Run: headless pygame with SDL's dummy video driver; simulated clock (each Clock.tick advances the game by its frame time, no real sleeping); random seed 0; keys injected as events and as key.get_pressed() state; no mouse input.
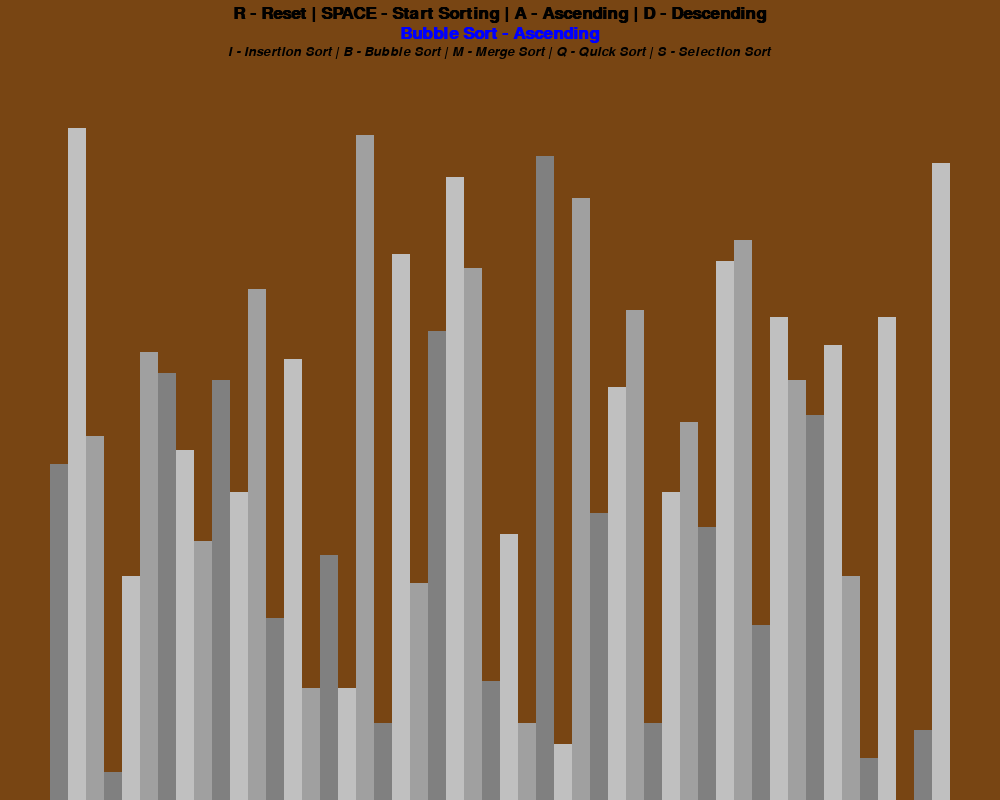
Frame 1 of 4 · flips 1–60 · no input
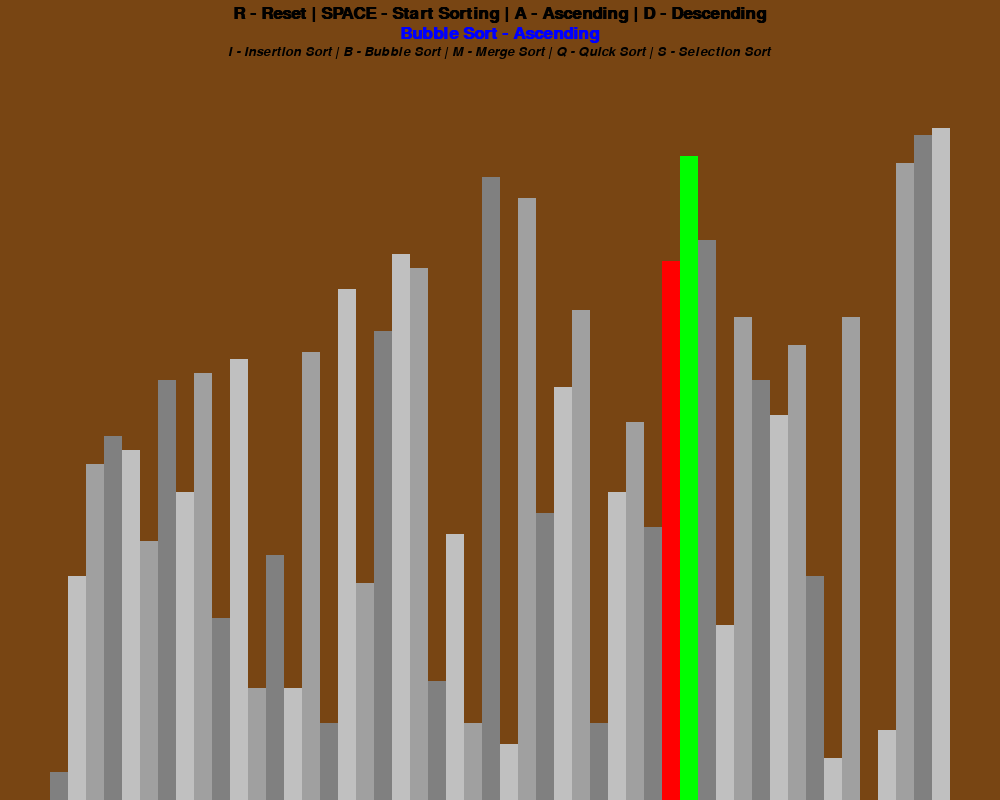
Frame 2 of 4 · flips 61–180 · tapped SPACE, RETURN · held RIGHT (→), D
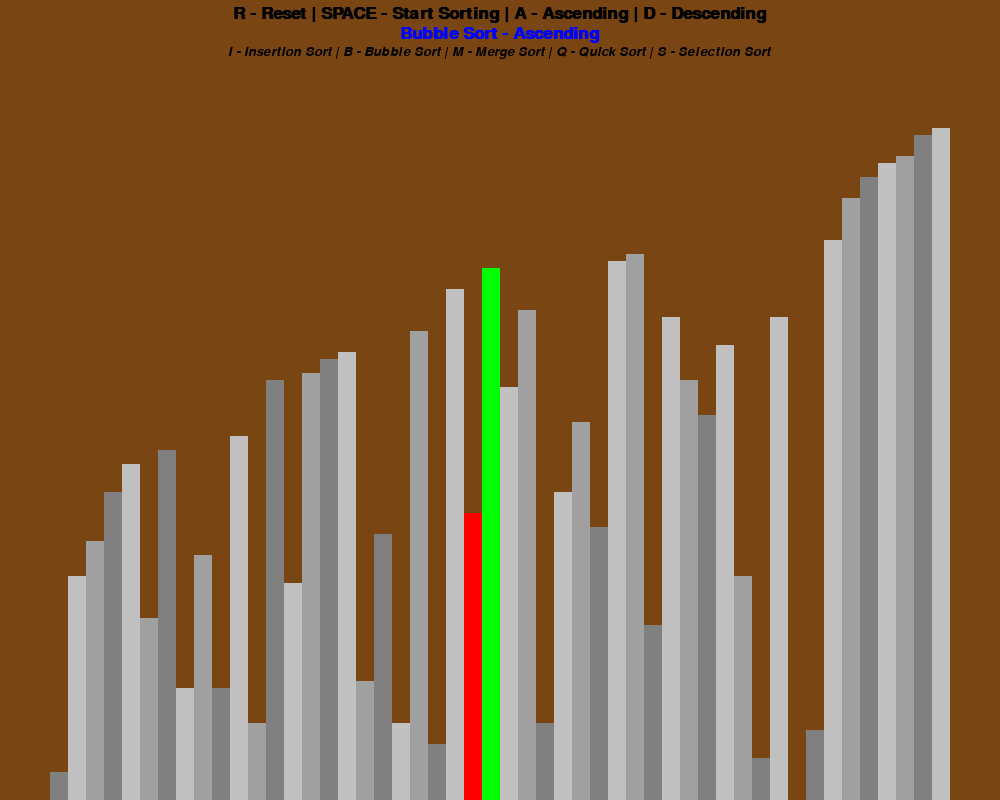
Frame 3 of 4 · flips 181–300 · held DOWN (↓), S
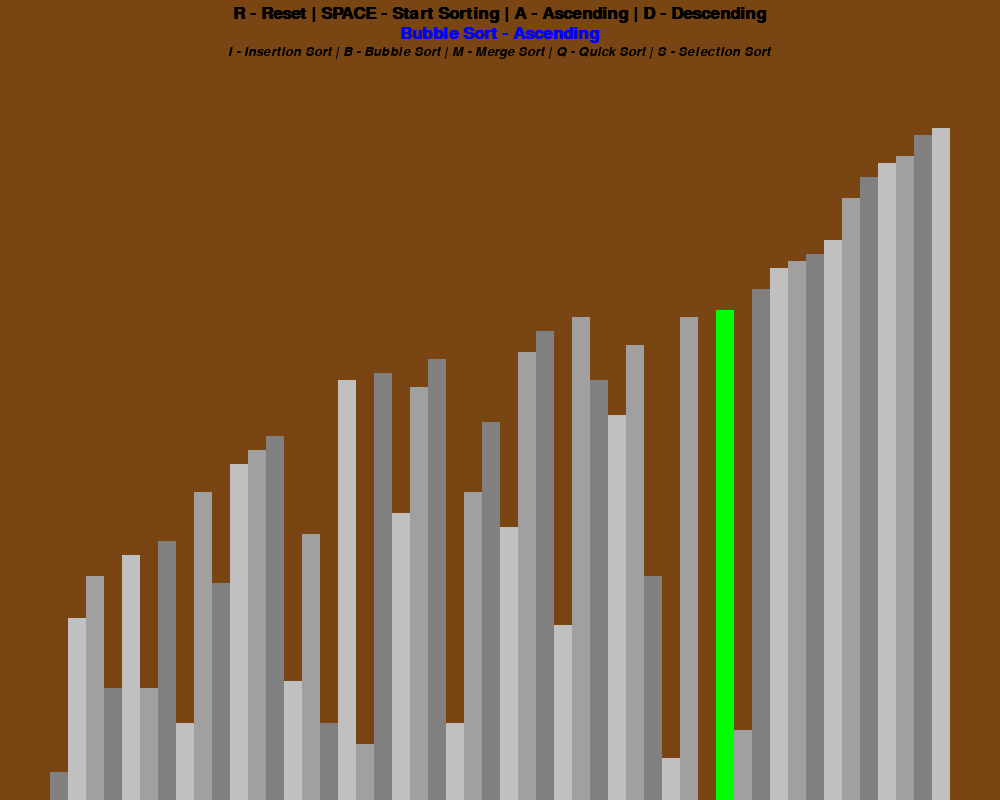
Frame 4 of 4 · flips 301–420 · held LEFT (←), A, UP (↑), W

The pygame program that drew these frames:

import pygame
import random


pygame.init()


class DrawingInfo:
    BLACK = 0,0,0
    WHITE = 255,255,255
    RED = 255,0,0
    GREEN = 0,255,0
    BLUE = 0,0,255
    BROWN = 120,69,19
    GREY = 128,128,128
    L_GREY = 160,160,160
    D_GREY = 192,192,192

    BLOCK_COLOURS = [
        GREY, 
        D_GREY,
        L_GREY
    ]

    BACKGROUND_COLOUR = BROWN

    FONT = pygame.font.SysFont("comic-sans", 20, bold=False, italic=True)
    LARGER_FONT = pygame.font.SysFont("Arial", 25, bold=True)

    SIDE_PADDING = 100
    TOP_PADDING = 100

    def __init__(self, width, height, list):
            self.width = width
            self.height = height
            self.set_list(list)
            

            self.window = pygame.display.set_mode((width ,height))
            title       = pygame.display.set_caption("SORTING ALGORITHM VISUALIZER")
            
    def set_list(self, list):
        self.list = list
        self.max = max(list)
        self.min = min(list)

        self.block_width = round((self.width - self.SIDE_PADDING) / len(list))
        self.block_height = round(((self.width - 200) - self.TOP_PADDING) / (self.max - self.min))
        self.start_x = self.SIDE_PADDING // 2
        self.start_y = self.TOP_PADDING // 2
        pass


def draw(draw_info, algorithm_name, ascending):
    draw_info.window.fill(draw_info.BACKGROUND_COLOUR)

    # Display the sorting algorithm and order
    title = draw_info.LARGER_FONT.render(
        f"{algorithm_name} - {'Ascending' if ascending else 'Descending'}",
        1,
        draw_info.BLUE,
    )
    draw_info.window.blit(title, (draw_info.width / 2 - title.get_width() / 2, 25))

    # Display controls for resetting, starting, and toggling order
    control1 = draw_info.LARGER_FONT.render(
        "R - Reset | SPACE - Start Sorting | A - Ascending | D - Descending",
        1,
        draw_info.BLACK,
    )
    draw_info.window.blit(control1, (draw_info.width / 2 - control1.get_width() / 2, 5))

    # Display controls for choosing sorting algorithms
    control2 = draw_info.FONT.render(
        "I - Insertion Sort | B - Bubble Sort | M - Merge Sort | Q - Quick Sort | S - Selection Sort",
        1,
        draw_info.BLACK,
    )
    draw_info.window.blit(control2, (draw_info.width / 2 - control2.get_width() / 2, 45))

    # Draw the sorting list visualization
    draw_list(draw_info)
    pygame.display.update()


def draw_list(draw_info, color_postion={}, clear_bg=False):
    list = draw_info.list

    if clear_bg:
        clear_rect = (draw_info.SIDE_PADDING//2, draw_info.TOP_PADDING, draw_info.width - draw_info.SIDE_PADDING, draw_info.height - draw_info.TOP_PADDING)
        pygame.draw.rect(draw_info.window, draw_info.BACKGROUND_COLOUR, clear_rect)

    for index, value in enumerate(list):

        x = draw_info.start_x + index * draw_info.block_width
        y = draw_info.height - (value - draw_info.min) * draw_info.block_height

        block_colour = draw_info.BLOCK_COLOURS[index % 3]

        if index in color_postion:
            block_colour = color_postion[index] 
        
        pygame.draw.rect(draw_info.window, block_colour, (x , y, draw_info.block_width, draw_info.height ))
    
    if clear_bg:
        pygame.display.update()
    
        


def bubble_sort(draw_info, assending=True):

    list = draw_info.list

    for i in range(len(list) - 1):  
        for j in range(len(list)- 1 - i):   
            num1 = list[j]
            num2 = list[j + 1]
            if assending == False and num1 > num2:
                list[j], list[j + 1] = list[j + 1], list[j]
                draw_list(draw_info, {j: draw_info.RED, j + 1: draw_info.GREEN}, True)
                yield True
            elif assending == True and num1 < num2:
                list[j], list[j + 1] = list[j + 1], list[j]
                draw_list(draw_info, {j: draw_info.RED, j + 1: draw_info.GREEN}, True)
                yield True
              
    return list


def insertion_sort(draw_info, assending=True):
    list = draw_info.list

    for i in range(1, len(list)):

        key = list[i]
        j = i - 1

        while j >=0 and (assending and key < list[j] or not assending and key > list[j]):
            list[j + 1] = list[j]
            j -= 1

        list[j + 1] = key
        draw_list(draw_info, {j: draw_info.RED, j + 1: draw_info.GREEN}, True)
        yield True

    return list

def selection_sort(draw_info, ascending=True):
    lst = draw_info.list

    for i in range(len(lst)):
        min_or_max_index = i
        for j in range(i + 1, len(lst)):
            if (ascending and lst[j] < lst[min_or_max_index]) or (not ascending and lst[j] > lst[min_or_max_index]):
                min_or_max_index = j

        lst[i], lst[min_or_max_index] = lst[min_or_max_index], lst[i]
        draw_list(draw_info, {i: draw_info.RED, min_or_max_index: draw_info.GREEN}, True)
        yield True


def merge_sort(draw_info, ascending=True):
    lst = draw_info.list

    def merge(start, mid, end):
        left = lst[start:mid + 1]
        right = lst[mid + 1:end + 1]

        i = j = 0
        for k in range(start, end + 1):
            if i < len(left) and (j >= len(right) or (ascending and left[i] <= right[j]) or (not ascending and left[i] >= right[j])):
                lst[k] = left[i]
                i += 1
            else:
                lst[k] = right[j]
                j += 1
            draw_list(draw_info, {k: draw_info.GREEN}, True)
            yield True

    def merge_sort_recursive(start, end):
        if start >= end:
            return

        mid = (start + end) // 2
        yield from merge_sort_recursive(start, mid)
        yield from merge_sort_recursive(mid + 1, end)
        yield from merge(start, mid, end)

    yield from merge_sort_recursive(0, len(lst) - 1)


def quick_sort(draw_info, ascending=True):
    lst = draw_info.list

    def partition(start, end):
        pivot = lst[end]
        p_index = start

        for i in range(start, end):
            if (ascending and lst[i] <= pivot) or (not ascending and lst[i] >= pivot):
                lst[i], lst[p_index] = lst[p_index], lst[i]
                draw_list(draw_info, {i: draw_info.RED, p_index: draw_info.GREEN}, True)
                p_index += 1

        lst[p_index], lst[end] = lst[end], lst[p_index]
        draw_list(draw_info, {p_index: draw_info.BLUE}, True)
        return p_index

    def quick_sort_recursive(start, end):
        if start >= end:
            return

        p_index = partition(start, end)
        yield from quick_sort_recursive(start, p_index - 1)
        yield from quick_sort_recursive(p_index + 1, end)

    yield from quick_sort_recursive(0, len(lst) - 1)

def generate_starting_list(n, min_val, max_val):

    list = []

    for _ in range(n):
        val = random.randint(min_val, max_val)
        list.append(val)
    
    return list


def main():
    running = True
    sorting = False
    ascending = True

    algorithms = {
        'B': bubble_sort,
        'I': insertion_sort,
        'S': selection_sort,
        'M': merge_sort,
        'Q': quick_sort,
    }

    algorithm_name = "Bubble Sort"
    algorithm = bubble_sort
    sort_generator = None

    clock = pygame.time.Clock()

    n = 50
    min_val = 1
    max_val = 100

    lst = generate_starting_list(n, min_val, max_val)
    draw_info = DrawingInfo(1000, 800, lst)

    while running:
        clock.tick(30)

        if sorting:
            try:
                next(sort_generator)
            except StopIteration:
                sorting = False
        else:
            draw(draw_info, algorithm_name, ascending)

        for event in pygame.event.get():
            if event.type == pygame.QUIT:
                running = False

            if event.type == pygame.KEYDOWN:
                if event.key == pygame.K_r:
                    lst = generate_starting_list(n, min_val, max_val)
                    draw_info.set_list(lst)
                    sorting = False

                elif event.key == pygame.K_SPACE and not sorting:
                    sort_generator = algorithm(draw_info, ascending)
                    sorting = True

                elif event.key == pygame.K_a:
                    ascending = True

                elif event.key == pygame.K_d:
                    ascending = False

                elif event.key in [pygame.K_b, pygame.K_i, pygame.K_s, pygame.K_m, pygame.K_q]:
                    if event.key == pygame.K_b:
                        algorithm = bubble_sort
                        algorithm_name = "Bubble Sort"
                    elif event.key == pygame.K_i:
                        algorithm = insertion_sort
                        algorithm_name = "Insertion Sort"
                    elif event.key == pygame.K_s:
                        algorithm = selection_sort
                        algorithm_name = "Selection Sort"
                    elif event.key == pygame.K_m:
                        algorithm = merge_sort
                        algorithm_name = "Merge Sort"
                    elif event.key == pygame.K_q:
                        algorithm = quick_sort
                        algorithm_name = "Quick Sort"

    pygame.quit()

if __name__ == "__main__":
    main()
